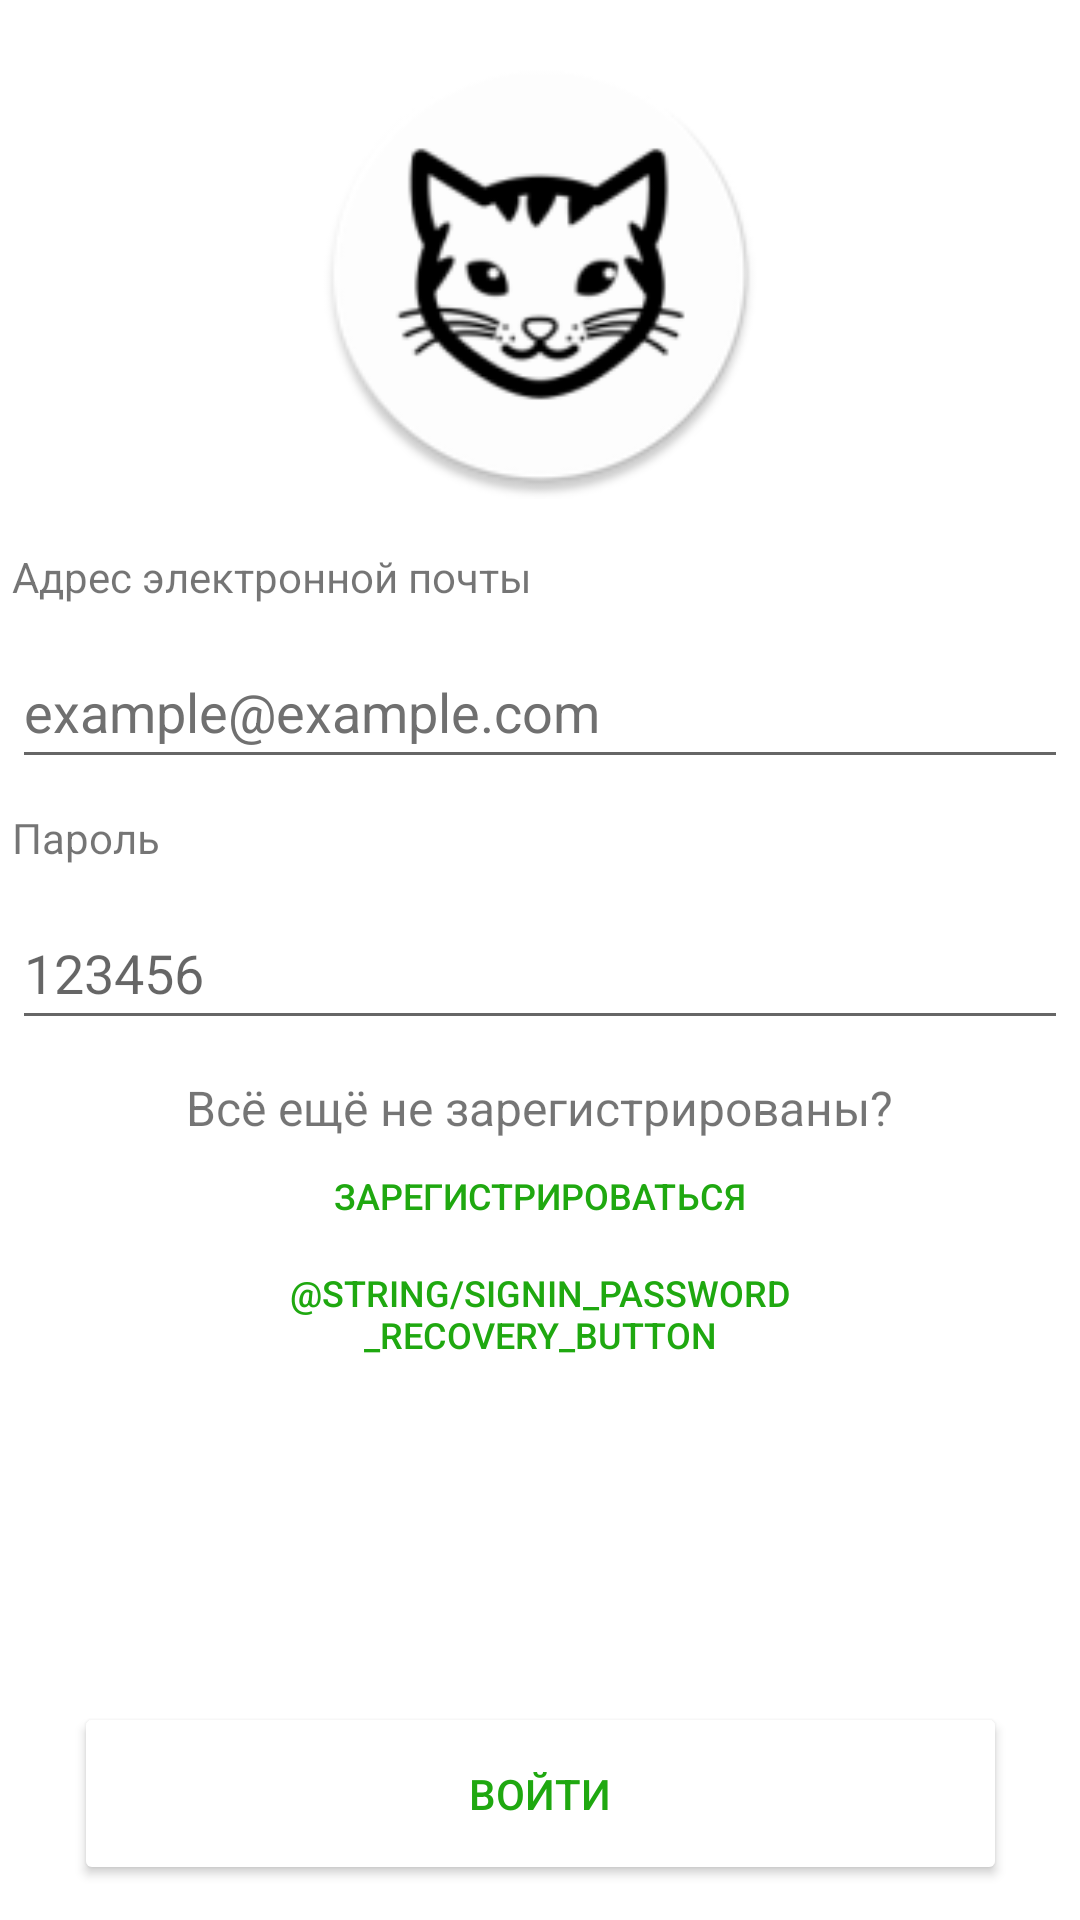

Here is an Android app screen rendered from its layout file. Give the layout XML and the strings, colors and styles it references.
<!-- AndroidManifest.xml: application theme Theme.RealTimeChat -->
<!-- res/layout/fragment_log_in.xml -->
<?xml version="1.0" encoding="utf-8"?>
<androidx.constraintlayout.widget.ConstraintLayout xmlns:android="http://schemas.android.com/apk/res/android"
    xmlns:app="http://schemas.android.com/apk/res-auto"
    xmlns:tools="http://schemas.android.com/tools"
    android:id="@+id/loadingSignIn"
    android:layout_width="match_parent"
    android:layout_height="match_parent"
    android:fitsSystemWindows="true">

    <LinearLayout
        android:id="@+id/linearLayout"
        android:layout_width="0dp"
        android:layout_height="wrap_content"
        android:layout_margin="4dp"
        android:orientation="vertical"
        app:layout_constraintBottom_toBottomOf="parent"
        app:layout_constraintEnd_toEndOf="parent"
        app:layout_constraintHorizontal_bias="0.5"
        app:layout_constraintStart_toStartOf="parent"
        app:layout_constraintTop_toTopOf="parent"
        app:layout_constraintVertical_bias="0.39">

        <TextView
            android:id="@+id/textView4"
            android:layout_width="match_parent"
            android:layout_height="wrap_content"
            android:text="@string/registration_textview_email" />

        <EditText
            android:id="@+id/editTextEmail"
            android:layout_width="match_parent"
            android:layout_height="wrap_content"
            android:layout_marginTop="10dp"
            android:layout_marginBottom="10dp"
            android:ems="10"
            android:hint="@string/auth_activity_email_hint"

            android:inputType="textEmailAddress"
            android:minHeight="48dp"
            android:textColorHint="#707070" />

        <TextView
            android:id="@+id/textView5"
            android:layout_width="match_parent"
            android:layout_height="wrap_content"
            android:text="@string/registration_textview_password" />

        <EditText
            android:id="@+id/editTextPassword"
            android:layout_width="match_parent"
            android:layout_height="wrap_content"
            android:layout_marginTop="10dp"
            android:layout_marginBottom="10dp"
            android:ems="10"
            android:hint="@string/auth_activity_password_hint"
            android:inputType="textPassword"
            android:minHeight="48dp" />

    </LinearLayout>

    <LinearLayout
        android:id="@+id/linearLayout2"
        android:layout_width="0dp"
        android:layout_height="wrap_content"
        android:foregroundGravity="center"
        android:gravity="center_horizontal"
        android:orientation="vertical"
        app:layout_constraintBottom_toBottomOf="parent"
        app:layout_constraintEnd_toEndOf="parent"
        app:layout_constraintHorizontal_bias="0.5"
        app:layout_constraintStart_toStartOf="parent"
        app:layout_constraintTop_toBottomOf="@+id/linearLayout"
        app:layout_constraintVertical_bias="0.00999999">

        <TextView
            android:id="@+id/textView"
            android:layout_width="wrap_content"
            android:layout_height="wrap_content"
            android:text="@string/login_activity_reg_hint"
            android:textSize="16sp" />

        <Button
            android:id="@+id/buttonGoToRegistration"
            android:layout_width="189dp"
            android:layout_height="37dp"
            android:background="#00FFFFFF"
            android:onClick="onClickGoToRegistration"
            android:text="@string/login_activity_reg_button"
            android:textColor="#1FA810"
            android:textSize="12sp"
            app:iconTint="#00FFFFFF" />

        <Button
            android:id="@+id/buttonGoToPasswordRecovery"
            android:layout_width="172dp"
            android:layout_height="42dp"
            android:background="#00FFFFFF"
            android:onClick="onClickGoToPasswordRecovery"
            android:text="@string/signin_password_recovery_button"
            android:textColor="#1FA810"
            android:textSize="12sp"
            app:iconTint="#00FFFFFF" />
    </LinearLayout>

    <androidx.constraintlayout.widget.ConstraintLayout
        android:id="@+id/frameLayout"
        android:layout_width="match_parent"
        android:layout_height="wrap_content"
        android:foregroundGravity="center_horizontal"
        app:layout_constraintBottom_toBottomOf="parent"
        app:layout_constraintEnd_toEndOf="parent"
        app:layout_constraintStart_toStartOf="parent"
        app:layout_constraintTop_toTopOf="parent"
        app:layout_constraintVertical_bias="0.98">

        <Button
            android:id="@+id/buttonLogIn"
            android:layout_width="311dp"
            android:layout_height="61dp"
            android:backgroundTint="#FFFFFF"
            android:onClick="onClickLogIn"
            android:text="@string/auth_activity_signin_button"
            android:textColor="#1FA810"
            app:layout_constraintBottom_toBottomOf="parent"
            app:layout_constraintEnd_toEndOf="parent"
            app:layout_constraintStart_toStartOf="parent"
            app:layout_constraintTop_toTopOf="parent"
            app:strokeColor="#A1A1A1"
            app:strokeWidth="0.1sp" />
    </androidx.constraintlayout.widget.ConstraintLayout>

    <ImageView
        android:id="@+id/imageCatSignIn"
        android:layout_width="150dp"
        android:layout_height="150dp"
        app:layout_constraintBottom_toTopOf="@+id/linearLayout"
        app:layout_constraintEnd_toEndOf="parent"
        app:layout_constraintHorizontal_bias="0.5"
        app:layout_constraintStart_toStartOf="parent"
        app:layout_constraintTop_toTopOf="parent"
        app:srcCompat="@mipmap/ic_launcher_icon_round" />

    <androidx.constraintlayout.widget.ConstraintLayout
        android:id="@+id/loading"
        android:layout_width="match_parent"
        android:layout_height="match_parent"
        android:background="#48515151"
        android:backgroundTintMode="multiply"
        android:clickable="false"
        android:visibility="gone"
        tools:layout_editor_absoluteY="648dp"
        tools:visibility="invisible">

        <ProgressBar
            android:id="@+id/progressBar"
            style="?android:attr/progressBarStyle"
            android:layout_width="70dp"
            android:layout_height="70dp"
            app:layout_constraintBottom_toBottomOf="parent"
            app:layout_constraintEnd_toEndOf="parent"
            app:layout_constraintHorizontal_bias="0.5"
            app:layout_constraintStart_toStartOf="parent"
            app:layout_constraintTop_toTopOf="parent" />

    </androidx.constraintlayout.widget.ConstraintLayout>

</androidx.constraintlayout.widget.ConstraintLayout>
<!-- resources referenced by this layout -->
<resources>
  <!-- mipmap ic_launcher_icon_round: png bitmap (mipmap-hdpi, 4714 bytes) -->
  <string name="auth_activity_email_hint">example@example.com</string>
  <string name="auth_activity_password_hint">123456</string>
  <string name="auth_activity_signin_button">Войти</string>
  <string name="login_activity_reg_button">Зарегистрироваться</string>
  <string name="login_activity_reg_hint">Всё ещё не зарегистрированы?</string>
  <string name="registration_textview_email">Адрес электронной почты</string>
  <string name="registration_textview_password">Пароль</string>
  <style name="Theme.RealTimeChat" parent="Theme.MaterialComponents.DayNight.NoActionBar">
          
          <item name="colorPrimary">@color/purple_500</item>
          <item name="colorPrimaryVariant">@color/purple_700</item>
          <item name="colorOnPrimary">@color/white</item>
          
          <item name="colorSecondary">#1FD60B</item>
          <item name="colorSecondaryVariant">@color/teal_700</item>
          <item name="colorOnSecondary">@color/black</item>
          
          <item name="android:statusBarColor" tools:targetApi="l">@color/white</item>
  
          
          <item name="android:windowLightStatusBar" tools:targetApi="m">true</item>
      </style>
  <color name="purple_500">#FF6200EE</color>
  <color name="purple_700">#FF3700B3</color>
  <color name="white">#FFFFFFFF</color>
  <color name="teal_700">#FF018786</color>
  <color name="black">#FF000000</color>
</resources>
